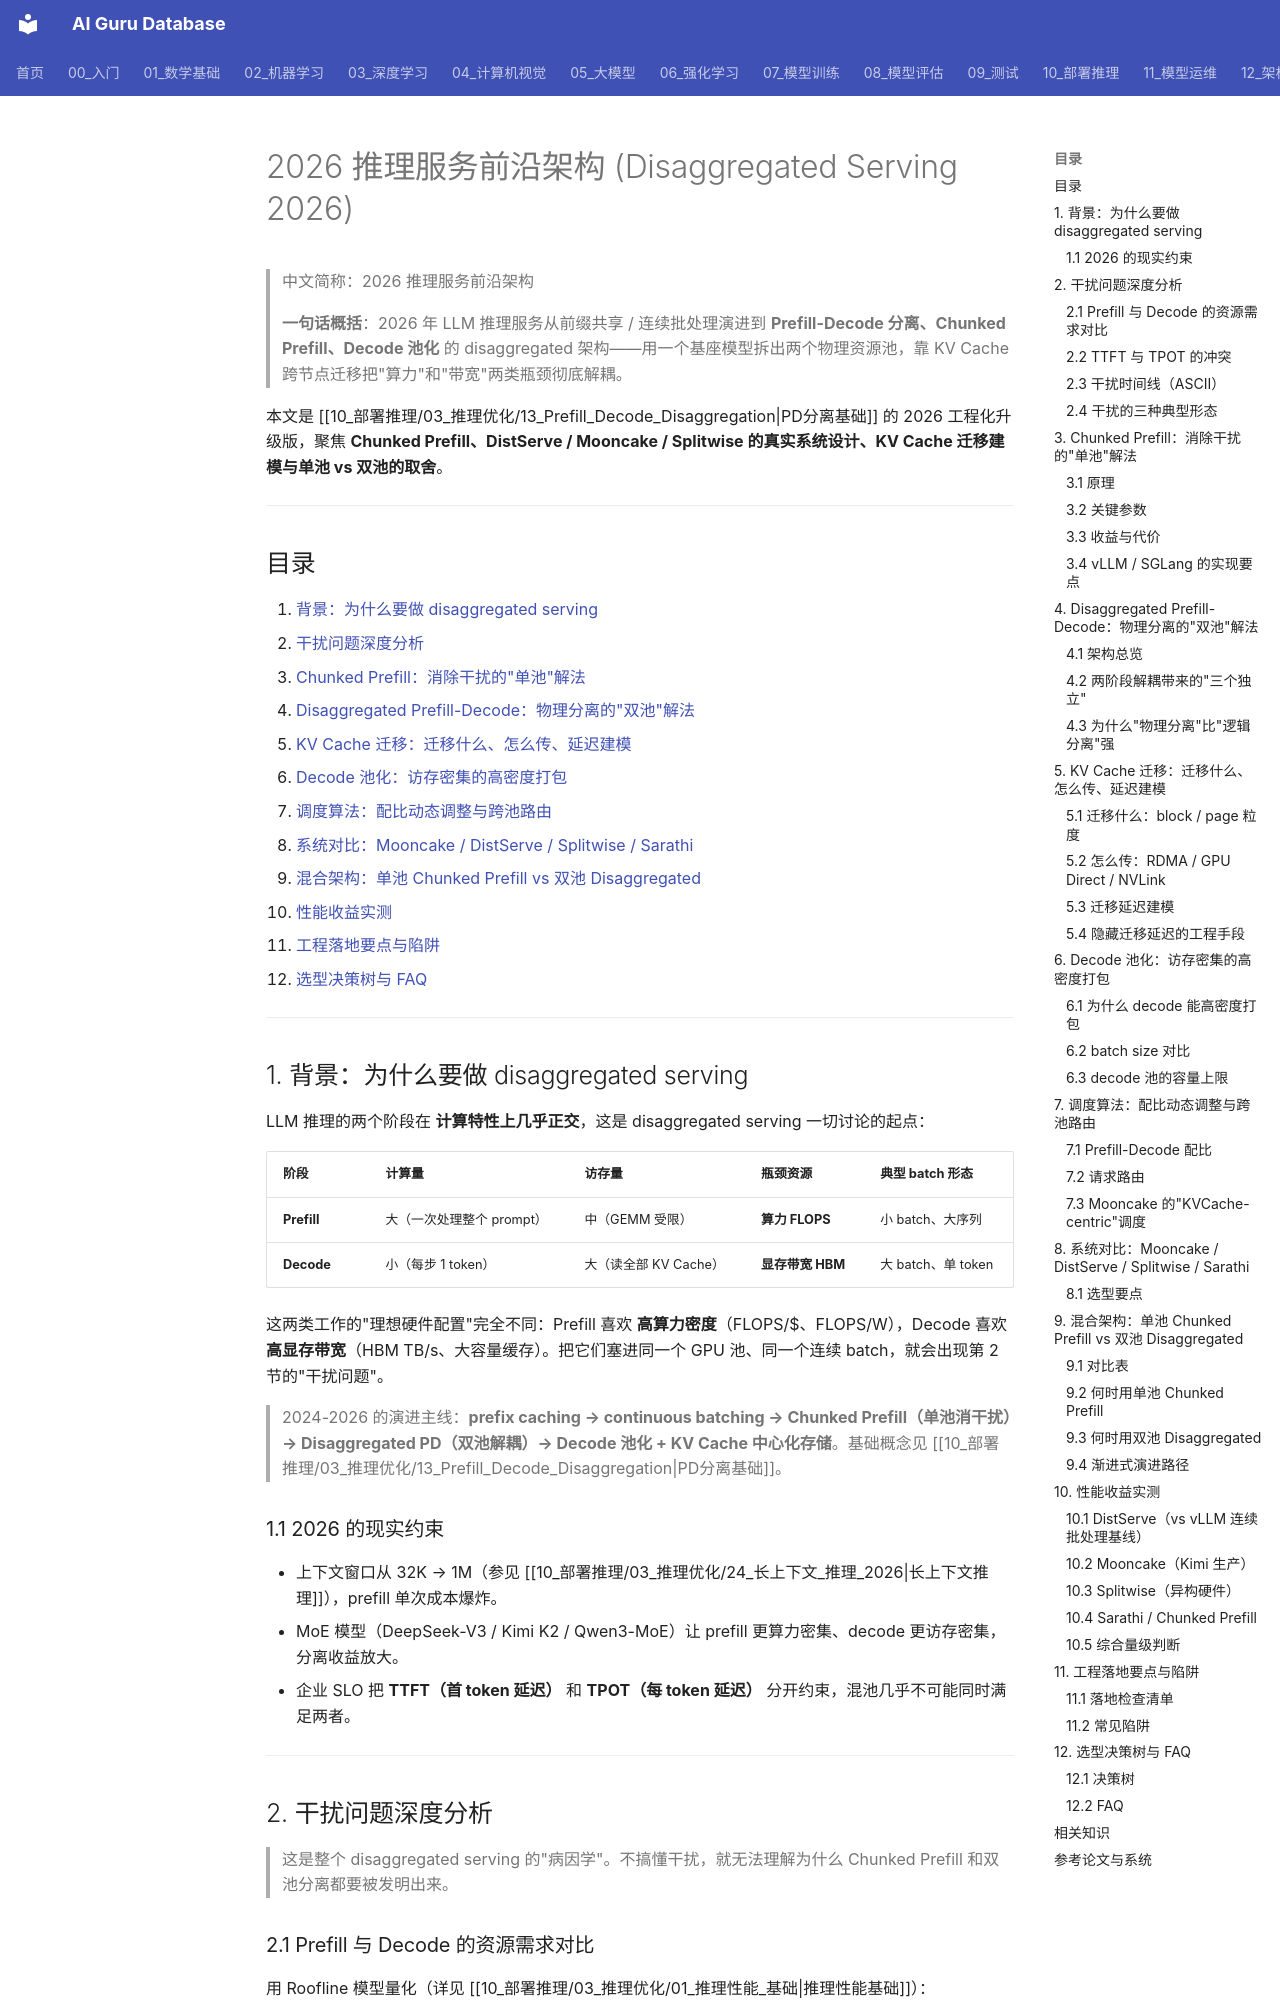

repository: ai-guru-global/ai-guru-database · page: 10_部署推理/03_推理优化/25_Disaggregated_服务_2026/index.html · generator: mkdocs

---
title: "2026 推理服务前沿架构 (Disaggregated Serving 2026)"
category: 10-deployment-inference-inference-performance
tags: [inference, PD分离, Disaggregated, Chunked-Prefill, distserve, mooncake, splitwise, kv-cache-migration, 2026]
summary: "> **一句话概括**：2026 年 LLM 推理服务从前缀共享 / 连续批处理演进到 Prefill-Decode 分离、Chunked Prefill、Decode 池化的 disaggregated 架构，用 KV Cache 跨节点迁移换两阶段极致解耦。"
created: 2026-07-24
updated: 2026-10-22
tier: core
aliases:
  - "Disaggregated Serving 2026"
  - "PD 分离 2026"
  - Disaggregated_Serving_2026
sources:
  - "DistServe: Disaggregating Prefill and Decoding for Goodput-optimized LLM Serving (OSDI 2024)"
  - "Mooncake: A KVCache-centric Disaggregated Architecture for LLM Serving (Moonshot AI, 2024)"
  - "Splitwise: Efficient Generative LLM Inference Using Phase Splitting (ISCA 2024)"
  - "SARATHI: Efficient LLM Inference by Piggybacking Decodes with Chunked Prefills (2024)"
  - "vLLM V1 / SGLang Disaggregated Serving 2025-2026"
name_zh: "2026 推理服务前沿架构"
---

# 2026 推理服务前沿架构 (Disaggregated Serving 2026)

> 中文简称：2026 推理服务前沿架构

> **一句话概括**：2026 年 LLM 推理服务从前缀共享 / 连续批处理演进到 **Prefill-Decode 分离、Chunked Prefill、Decode 池化** 的 disaggregated 架构——用一个基座模型拆出两个物理资源池，靠 KV Cache 跨节点迁移把"算力"和"带宽"两类瓶颈彻底解耦。

本文是 [[10_部署推理/03_推理优化/13_Prefill_Decode_Disaggregation|PD分离基础]] 的 2026 工程化升级版，聚焦 **Chunked Prefill、DistServe / Mooncake / Splitwise 的真实系统设计、KV Cache 迁移建模与单池 vs 双池的取舍**。

---

## 目录

1. [背景：为什么要做 disaggregated serving](#1-背景为什么要做-disaggregated-serving)
2. [干扰问题深度分析](#2-干扰问题深度分析)
3. [Chunked Prefill：消除干扰的"单池"解法](#3-chunked-prefill消除干扰的单池解法)
4. [Disaggregated Prefill-Decode：物理分离的"双池"解法](#4-disaggregated-prefill-decode物理分离的双池解法)
5. [KV Cache 迁移：迁移什么、怎么传、延迟建模](#5-kv-cache-迁移迁移什么怎么传延迟建模)
6. [Decode 池化：访存密集的高密度打包](#6-decode-池化访存密集的高密度打包)
7. [调度算法：配比动态调整与跨池路由](#7-调度算法配比动态调整与跨池路由)
8. [系统对比：Mooncake / DistServe / Splitwise / Sarathi](#8-系统对比mooncake--distserve--splitwise--sarathi)
9. [混合架构：单池 Chunked Prefill vs 双池 Disaggregated](#9-混合架构单池-chunked-prefill-vs-双池-disaggregated)
10. [性能收益实测](#10-性能收益实测)
11. [工程落地要点与陷阱](#11-工程落地要点与陷阱)
12. [选型决策树与 FAQ](#12-选型决策树与-faq)

---
